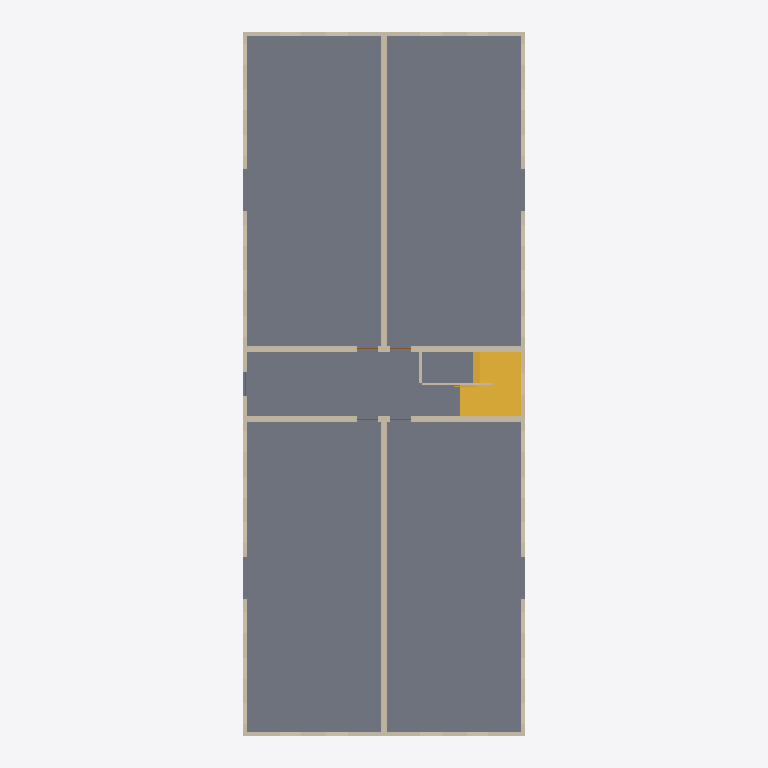
Plan cut of the same IFC building model at storey 'Level 1' (level 0.00 m, cut at 1.40 m), seen from above with north up, elements coloured by IFC class: 10 walls (beige), 1 slab (grey), 1 stair (yellow). Cut surfaces are drawn darker.
Extent 12.5 m × 30.8 m × 9.6 m (x, y, z). Storeys (3): Level 1 at 0.00 m; Level 2 at 3.05 m; Level 3 at 6.10 m. Elements (167): 101 IfcWindow, 28 IfcWall, 25 IfcDoor, 10 IfcSlab, 2 IfcStair, 1 IfcRailing.

HEADER;
FILE_DESCRIPTION(('ViewDefinition[DesignTransferView]'),'2;1');
FILE_NAME('/dev/null','2026-11-19T00:00:00',(''),(''),'IfcOpenShell 0.9.0.post1','IfcOpenShell 0.9.0.post1','Nobody');
FILE_SCHEMA(('IFC4'));
ENDSEC;
DATA;
#1=IFCPROJECT('1EXyPVpkfK_AEbHTSY6SXC',$,'brownfield-compute pass 3f: the walk-up''s bid set',$,$,$,$,(#17),#12);
#19=IFCSITE('0HfhL_WVfQvesfQZrh$ZZ3',$,'the walk-up''s site (not georeferenced)',$,$,#27,$,$,$,$,$,$,$,$);
#20=IFCBUILDING('0I7dnGlPzIQhLkkFUdpwTk',$,'12-flat walk-up','forge `apartment` (CortenForge 0.9): 3-storey walk-up, 100 x 40 ft, 12 flats',$,#32,$,$,$,$,$,$);
#33=IFCBUILDINGSTOREY('3PJcOY3orN_uLWP6bZLqCg',$,'Level 1',$,$,#39,$,$,$,0.0);
#40=IFCBUILDINGSTOREY('0jHoNkCHjMfOgdMSX3x$SZ',$,'Level 2',$,$,#45,$,$,$,3.048);
#46=IFCBUILDINGSTOREY('0SSOUJXF1GLf1lqOOIpwp1',$,'Level 3',$,$,#51,$,$,$,6.096);
#538=IFCSLAB('0cDuKnVlvHqgCLf$b5xPj8',$,'slab-ground',$,$,#547,#556,$,.BASESLAB.);
#815=IFCSTAIR('1Jf3bG6_fLtOYf5sXB17DG',$,'stair-1','two flights and a landing between them, turning back on itself',$,#820,$,$,.HALF_TURN_STAIR.);
#90=IFCWALL('3lK8NeAbnTyh5eiGIE8_pe',$,'ext-back-1',$,$,#99,#108,$,$);
#69=IFCWALL('0DU2yu_FzTWe$RxLQxo6Op',$,'ext-front-1',$,$,#80,#89,$,$);
#301=IFCWALL('2GyMIkvtjLeA1xU2ppHxP_',$,'spine-left-1',$,$,#311,#320,$,$);
#321=IFCWALL('1Q00HegSvL5PQoq1Lu7yP$',$,'spine-right-1',$,$,#330,#339,$,$);
#340=IFCWALL('0Rps_SNYzVuxGPismz9EG9',$,'stair-left-1',$,$,#351,#360,$,$);
#361=IFCWALL('14_RJOFbLJVxTur8Igmi22',$,'stair-right-1',$,$,#371,#380,$,$);
#109=IFCWALL('1_4r_BmaLO18H4AtPDD0dh',$,'ext-left-1',$,$,#118,#127,$,$);
#128=IFCWALL('2aianxxJPQmuQ$0wYnTFkW',$,'ext-right-1',$,$,#137,#146,$,$);
#738=IFCWALL('29tjU8Ku9Kpvlrt2Mip90S',$,'stair-centre-1',$,$,#748,#757,$,$);
#796=IFCWALL('0jEHi6QonUghl8n2ManOwj',$,'stair-closure-1',$,$,#805,#814,$,$);
ENDSEC;
